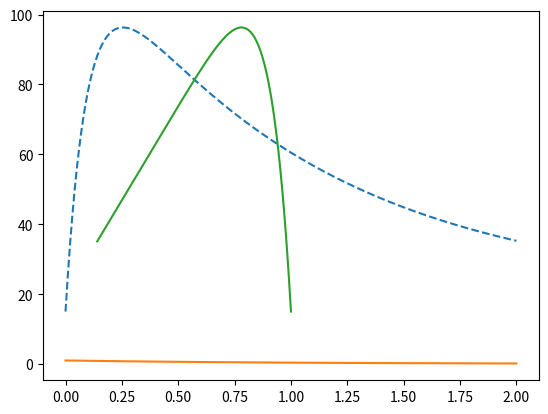

The matplotlib source for this figure:
# -*- coding: utf-8 -*-
"""
Created on Wed Nov  1 12:52:38 2023

[redacted]
"""

#TECNM/ITA
#M. en C. en Ing. Amb.
#Modelado de sistemas ambientales complejos
#Unidad 4
#Métodos numéricos en la solución de modelos ambientales complejos
#Ejercicio 6
#Estimación del perfil de concentraciones y temperaturas
#para un reactor de procesamiento por lotes no isotérmico
#por el método de Euler

#importar librerias
import numpy as np
import matplotlib.pyplot as plt

#damos de alta los valores iniciales para el modelo y el tamaño de paso
#o incremento (en el tiempo)
Ti = 15      #centrigrados
ti = 0       #segundos
ci = 1       #gmol/Litro
tf = 2       #segundo
dt = 0.01

#generar un vector con los valores de los tiempo
t = np.arange(ti,tf + dt,dt)

#damos de alta el sistema de ecuaciones
def temp(T,c):
    dT = 1000*np.exp(-10/(T+273))*c-10*(T-20)
    return dT

def con(T,c):
    dc = -np.exp(-10/(T+273))*c
    return dc

#generamos unas listas para guardar nuestra información
m = True
T = []
c = []

#agregar los valores iniciales a las listas
c.append(ci)
T.append(Ti)

#aplicamos el método de euler
for i in t:
    #evaluamos los valores de phi
    phi_1 = con(Ti,ci)
    phi_2 = temp(Ti,ci)
    
    #evaluamos los valores siguientes
    Tn = Ti + phi_2*dt
    cn = ci + phi_1*dt
    
    #definimos si la reacción es exo o endo
    if m == True:
        if Tn>Ti:
            print('La reacción es exotérmica ' + '🔥')
            m = False
        else:
            print('La reacción es endotermica' + '🧊')
            m = False
    
    #guardar la información de la evaluación
    T.append(Tn)
    c.append(cn)
    
    #actualizar los valores
    Ti = Tn*1
    ci = cn*1

#graficamos nuestros resultados
plt.plot(t,T[:-1], '--')
plt.show()
plt.plot(t,c[:-1])
plt.show()
plt.plot(c,T)
plt.show()
